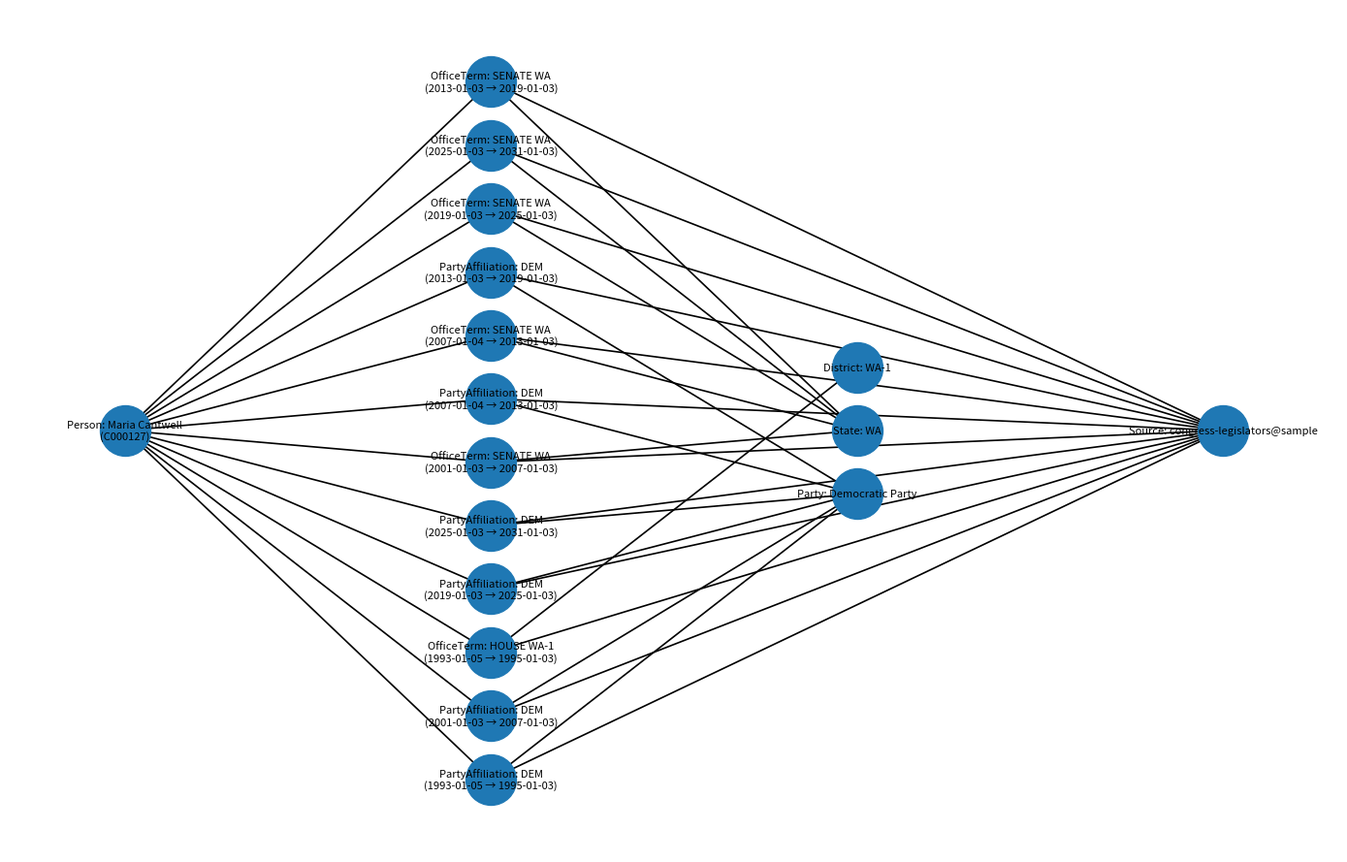

Source code (Python):
"""
Automatic graph generator for congress-legislators entries → Neo4j (temporal/event model).

- Creates/updates anchor nodes: Person, Organization (Party), Geography
- Creates temporal event nodes per term: OfficeTerm, PartyAffiliation
- Attaches provenance via Source nodes

Idempotent: event nodes have deterministic `key` hashes so re-running won’t duplicate.

Requirements:
    pip install neo4j python-dateutil
    # For visualization:
    pip install networkx matplotlib

Usage example (see bottom):
    from neo4j import GraphDatabase
    driver = GraphDatabase.driver(NEO4J_URI, auth=(USER, PASS))
    with driver.session() as s:
        install_constraints(s)
        ingest_legislator(s, entry, source_meta)

Tested on Neo4j 5.x. For 4.x, replace composite constraints with single-property `key`.
"""
from __future__ import annotations

from dataclasses import dataclass
from datetime import datetime
from hashlib import sha1
from typing import Any, Dict, Iterable, Optional

# -----------------------
# Helpers & normalization
# -----------------------

PARTY_MAP = {
    "Democrat": ("DEM", "Democratic Party"),
    "Republican": ("REP", "Republican Party"),
    "Independent": ("IND", "Independent"),
}


def norm_party(party: Optional[str]) -> tuple[str, str]:
    if not party:
        return ("UNK", "Unknown")
    if party in PARTY_MAP:
        return PARTY_MAP[party]
    # Fallbacks (e.g., "Democratic-Farmer-Labor")
    up = party.strip().upper()
    if up.startswith("DEM"):
        return ("DEM", party)
    if up.startswith("REP"):
        return ("REP", party)
    if up.startswith("IND"):
        return ("IND", party)
    return (up[:3], party)


def fact_key(*parts: Any) -> str:
    """Stable SHA1 key for idempotent MERGE of event nodes."""
    s = "|".join("" if p is None else str(p) for p in parts)
    return sha1(s.encode("utf-8")).hexdigest()


@dataclass
class SourceMeta:
    source_id: str
    url: str
    publisher: str = "congress-legislators"
    retrieved_at: str = datetime.utcnow().isoformat()  # ISO8601


# -----------------------
# Schema setup (constraints/indexes)
# -----------------------

def install_constraints(session) -> None:
    """Create uniqueness constraints (Neo4j 5.x). Safe to run repeatedly."""
    session.run(
        """
        CREATE CONSTRAINT IF NOT EXISTS FOR (p:Person) REQUIRE p.bioguide_id IS UNIQUE;
        CREATE CONSTRAINT IF NOT EXISTS FOR (s:Source) REQUIRE s.source_id IS UNIQUE;
        CREATE CONSTRAINT IF NOT EXISTS FOR (o:Organization) REQUIRE (o.org_type, o.short) IS UNIQUE;
        CREATE CONSTRAINT IF NOT EXISTS FOR (g:Geography) REQUIRE (g.kind, g.code) IS UNIQUE;
        CREATE CONSTRAINT IF NOT EXISTS FOR (e:OfficeTerm) REQUIRE e.key IS UNIQUE;
        CREATE CONSTRAINT IF NOT EXISTS FOR (e:PartyAffiliation) REQUIRE e.key IS UNIQUE;
        """
    )


# -----------------------
# Ingest functions
# -----------------------

def upsert_source(session, src: SourceMeta) -> None:
    session.run(
        """
        MERGE (s:Source {source_id:$source_id})
        ON CREATE SET s.url=$url, s.publisher=$publisher, s.retrieved_at=datetime($retrieved_at)
        """,
        {
            "source_id": src.source_id,
            "url": src.url,
            "publisher": src.publisher,
            "retrieved_at": src.retrieved_at,
        },
    )


def upsert_person(session, entry: Dict[str, Any]) -> None:
    ids = entry.get("ids", {})
    name = entry.get("name", {})
    bio = entry.get("bio", {})

    session.run(
        """
        MERGE (p:Person {bioguide_id:$bioguide_id})
        ON CREATE SET p.name_first=$first, p.name_last=$last, p.name_full=$full,
                      p.birthdate = CASE WHEN $birthday IS NULL THEN NULL ELSE date($birthday) END,
                      p.gender=$gender
        SET p.identifiers = $identifiers
        """,
        {
            "bioguide_id": entry.get("bioguide_id") or ids.get("bioguide"),
            "first": name.get("first"),
            "last": name.get("last"),
            "full": name.get("official_full") or f"{name.get('first','')} {name.get('last','')}".strip(),
            "birthday": bio.get("birthday"),
            "gender": bio.get("gender"),
            "identifiers": ids,
        },
    )


def upsert_term_events(session, person_bioguide: str, term: Dict[str, Any], src: SourceMeta) -> None:
    """Create OfficeTerm + PartyAffiliation for a single term block."""
    term_type = term.get("type")  # 'rep' or 'sen'
    chamber = "HOUSE" if term_type == "rep" else "SENATE"
    state = term.get("state")
    district = int(term["district"]) if term_type == "rep" and "district" in term else None
    sen_class = term.get("class") if term_type == "sen" else None
    start = term.get("start")
    end = term.get("end")

    party_short, party_full = norm_party(term.get("party"))

    # Geography node
    if chamber == "HOUSE":
        geo_kind = "DISTRICT"
        geo_code = f"{state}-{district}"
        geo_name = geo_code
    else:
        geo_kind = "STATE"
        geo_code = state
        geo_name = state

    now_iso = datetime.utcnow().isoformat()

    office_key = fact_key("OfficeTerm", person_bioguide, chamber, state, district, sen_class, start, end)
    party_key = fact_key("PartyAffiliation", person_bioguide, party_short, start, end)

    params = {
        "source_id": src.source_id,
        "source_url": src.url,
        "source_publisher": src.publisher,
        "retrieved_at": src.retrieved_at,

        "bioguide_id": person_bioguide,
        "geo_kind": geo_kind,
        "geo_code": geo_code,
        "geo_name": geo_name,
        "party_short": party_short,
        "party_full": party_full,

        "office_key": office_key,
        "party_key": party_key,
        "chamber": chamber,
        "state": state,
        "district": district,
        "class": sen_class,
        "term_start": start,
        "term_end": end,
        "now": now_iso,
    }

    cypher = """
    // Ensure Source
    MERGE (src:Source {source_id:$source_id})
      ON CREATE SET src.url=$source_url, src.publisher=$source_publisher, src.retrieved_at=datetime($retrieved_at)

    // Person anchor
    MATCH (p:Person {bioguide_id:$bioguide_id})

    // Geography
    MERGE (g:Geography {kind:$geo_kind, code:$geo_code})
      ON CREATE SET g.name=$geo_name

    // Party org
    MERGE (party:Organization {org_type:'PARTY', short:$party_short})
      ON CREATE SET party.name=$party_full

    // OfficeTerm event
    MERGE (ot:OfficeTerm {key:$office_key})
      ON CREATE SET ot.recorded_at=datetime($now)
    SET ot.chamber=$chamber,
        ot.state=$state,
        ot.district=$district,
        ot.class=$class,
        ot.valid_from = date($term_start),
        ot.valid_to = CASE WHEN $term_end IS NULL THEN NULL ELSE date($term_end) END

    MERGE (p)-[:REPRESENTS]->(ot)
    MERGE (ot)-[:OF]->(g)
    MERGE (ot)-[:SUPPORTED_BY]->(src)

    // PartyAffiliation event (paired to term window)
    MERGE (pa:PartyAffiliation {key:$party_key})
      ON CREATE SET pa.recorded_at=datetime($now)
    SET pa.party=$party_short,
        pa.valid_from = date($term_start),
        pa.valid_to = CASE WHEN $term_end IS NULL THEN NULL ELSE date($term_end) END

    MERGE (p)-[:AFFILIATED_WITH]->(pa)
    MERGE (pa)-[:OF]->(party)
    MERGE (pa)-[:SUPPORTED_BY]->(src)
    """

    session.run(cypher, params)


def ingest_legislator(session, entry: Dict[str, Any], source: SourceMeta) -> None:
    """Top-level: upsert person, then iterate terms → events."""
    upsert_source(session, source)
    upsert_person(session, entry)

    bioguide = entry.get("bioguide_id") or entry.get("ids", {}).get("bioguide")
    terms: Iterable[Dict[str, Any]] = entry.get("terms", [])

    # Optionally combine contiguous terms with same party/chamber/state/district/class windows.
    # (MVP: emit as-is; downstream queries can coalesce.)
    for term in terms:
        upsert_term_events(session, bioguide, term, source)


# -----------------------
# Visualization (optional PNG/GraphML export)
# -----------------------

def build_person_graph_from_entry(entry: Dict[str, Any], source: SourceMeta):
    """Build a NetworkX DiGraph representing the temporal schema for a single person entry."""
    import networkx as nx

    G = nx.DiGraph()

    L_PERSON, L_EVENT, L_ENTITY, L_SOURCE = 0, 1, 2, 3

    # Person anchor
    bioguide = entry.get("bioguide_id") or entry.get("ids", {}).get("bioguide")
    nm = entry.get("name", {})
    person_label = f"Person: {nm.get('official_full') or nm.get('first','') + ' ' + nm.get('last','')}\n({bioguide})"
    G.add_node(person_label, layer=L_PERSON, kind="Person")

    # One synthetic Source node for this dataset
    G.add_node(f"Source: {source.source_id}", layer=L_SOURCE, kind="Source")

    for term in entry.get("terms", []):
        term_type = term.get("type")
        chamber = "HOUSE" if term_type == "rep" else "SENATE"
        state = term.get("state")
        district = term.get("district") if term_type == "rep" else None
        klass = term.get("class") if term_type == "sen" else None
        start, end = term.get("start"), term.get("end")

        # Geography + Party anchors
        if chamber == "HOUSE":
            g_label = f"District: {state}-{district}"
        else:
            g_label = f"State: {state}"
        G.add_node(g_label, layer=L_ENTITY, kind="Geography")

        party_short, party_full = norm_party(term.get("party"))
        party_label = f"Party: {party_full}"
        G.add_node(party_label, layer=L_ENTITY, kind="Organization(PARTY)")

        # Event nodes
        ot_label = (
            f"OfficeTerm: {chamber} {state}{('-' + str(district)) if district else ''}"
            f"\n({start} → {end or ''})"
        )
        pa_label = f"PartyAffiliation: {party_short}\n({start} → {end or ''})"
        G.add_node(ot_label, layer=L_EVENT, kind="Event")
        G.add_node(pa_label, layer=L_EVENT, kind="Event")

        # Wire
        G.add_edge(person_label, ot_label, label="REPRESENTS")
        G.add_edge(ot_label, g_label, label="OF")
        G.add_edge(ot_label, f"Source: {source.source_id}", label="SUPPORTED_BY")

        G.add_edge(person_label, pa_label, label="AFFILIATED_WITH")
        G.add_edge(pa_label, party_label, label="OF")
        G.add_edge(pa_label, f"Source: {source.source_id}", label="SUPPORTED_BY")

    return G


def render_person_png(entry: Dict[str, Any], source: SourceMeta, out_png: str, out_graphml: Optional[str] = None) -> str:
    import networkx as nx
    import matplotlib.pyplot as plt

    G = build_person_graph_from_entry(entry, source)
    pos = nx.multipartite_layout(G, subset_key="layer")

    fig = plt.figure(figsize=(14, 9))
    nx.draw_networkx_nodes(G, pos, node_size=1400)
    nx.draw_networkx_labels(G, pos, font_size=8)
    nx.draw_networkx_edges(G, pos, arrows=True, arrowstyle="->", arrowsize=12, width=1.2)
    plt.axis("off")
    plt.tight_layout()
    fig.savefig(out_png, dpi=200)
    plt.close(fig)

    if out_graphml:
        nx.write_graphml(G, out_graphml)
    return out_png

# -----------------------
# Quick manual test hook
# -----------------------
if __name__ == "__main__":
    # Minimal demo using the sample entry from the user prompt
    SAMPLE_ENTRY = {'bioguide_id': 'C000127', 'name': {'first': 'Maria', 'last': 'Cantwell', 'official_full': 'Maria Cantwell'}, 'bio': {'birthday': '1958-10-13', 'gender': 'F'}, 'terms': [{'type': 'rep', 'start': '1993-01-05', 'end': '1995-01-03', 'state': 'WA', 'district': 1, 'party': 'Democrat'}, {'type': 'sen', 'start': '2001-01-03', 'end': '2007-01-03', 'state': 'WA', 'class': 1, 'party': 'Democrat', 'url': 'http://cantwell.senate.gov'}, {'type': 'sen', 'start': '2007-01-04', 'end': '2013-01-03', 'state': 'WA', 'class': 1, 'party': 'Democrat', 'url': 'http://cantwell.senate.gov', 'address': '311 HART SENATE OFFICE BUILDING WASHINGTON DC 20510', 'phone': '202-224-3441', 'fax': '202-228-0514', 'contact_form': 'http://www.cantwell.senate.gov/contact/', 'office': '311 Hart Senate Office Building'}, {'type': 'sen', 'start': '2013-01-03', 'end': '2019-01-03', 'state': 'WA', 'party': 'Democrat', 'class': 1, 'url': 'https://www.cantwell.senate.gov', 'address': '511 Hart Senate Office Building Washington DC 20510', 'phone': '202-224-3441', 'fax': '202-228-0514', 'contact_form': 'http://www.cantwell.senate.gov/public/index.cfm/email-maria', 'office': '511 Hart Senate Office Building', 'state_rank': 'junior', 'rss_url': 'http://www.cantwell.senate.gov/public/index.cfm/rss/feed'}, {'type': 'sen', 'start': '2019-01-03', 'end': '2025-01-03', 'state': 'WA', 'class': 1, 'party': 'Democrat', 'state_rank': 'junior', 'url': 'https://www.cantwell.senate.gov', 'rss_url': 'http://www.cantwell.senate.gov/public/index.cfm/rss/feed', 'contact_form': 'https://www.cantwell.senate.gov/public/index.cfm/email-maria', 'address': '511 Hart Senate Office Building Washington DC 20510', 'office': '511 Hart Senate Office Building', 'phone': '202-224-3441'}, {'type': 'sen', 'start': '2025-01-03', 'end': '2031-01-03', 'state': 'WA', 'class': 1, 'state_rank': 'junior', 'party': 'Democrat', 'url': 'https://www.cantwell.senate.gov', 'rss_url': 'http://www.cantwell.senate.gov/public/index.cfm/rss/feed', 'contact_form': 'https://www.cantwell.senate.gov/public/index.cfm/email-maria', 'address': '511 Hart Senate Office Building Washington DC 20510', 'office': '511 Hart Senate Office Building', 'phone': '202-224-3441'}], 'ids': {'bioguide': 'C000127', 'thomas': '00172', 'lis': 'S275', 'govtrack': 300018, 'opensecrets': 'N00007836', 'votesmart': 27122, 'fec': ['S8WA00194', 'H2WA01054'], 'cspan': 26137, 'wikipedia': 'Maria Cantwell', 'house_history': 10608, 'ballotpedia': 'Maria Cantwell', 'maplight': 544, 'icpsr': 39310, 'wikidata': 'Q22250', 'google_entity_id': 'kg:/m/01x68t', 'pictorial': 13398}, 'current_term': {'type': 'sen', 'start': '2025-01-03', 'end': '2031-01-03', 'state': 'WA', 'class': 1, 'state_rank': 'junior', 'party': 'Democrat', 'url': 'https://www.cantwell.senate.gov', 'rss_url': 'http://www.cantwell.senate.gov/public/index.cfm/rss/feed', 'contact_form': 'https://www.cantwell.senate.gov/public/index.cfm/email-maria', 'address': '511 Hart Senate Office Building Washington DC 20510', 'office': '511 Hart Senate Office Building', 'phone': '202-224-3441'}}

    # This section only prints how many events would be inserted; remove in real use
    print(f"Would ingest Person {SAMPLE_ENTRY['bioguide_id']} with {len(SAMPLE_ENTRY.get('terms', []))} term windows.")

    # --- Demo: render PNG/GraphML locally ---
    from pathlib import Path
    out_dir = Path("./out"); out_dir.mkdir(exist_ok=True)
    src = SourceMeta(
        source_id="congress-legislators@sample",
        url="https://github.com/unitedstates/congress-legislators",
        publisher="unitedstates/congress-legislators",
    )
    png_path = out_dir / f"{SAMPLE_ENTRY['bioguide_id']}_graph.png"
    gml_path = out_dir / f"{SAMPLE_ENTRY['bioguide_id']}.graphml"
    render_person_png(SAMPLE_ENTRY, src, str(png_path), str(gml_path))
    print(f"Wrote visualization to {png_path} and {gml_path}")

    # Live run example:
    # from neo4j import GraphDatabase
    # driver = GraphDatabase.driver("neo4j://localhost:7687", auth=("neo4j","password"))
    # with driver.session() as sess:
    #     install_constraints(sess)
    #     ingest_legislator(sess, SAMPLE_ENTRY, SourceMeta(
    #         source_id="us-congress-legislators@<commit>",
    #         url="https://github.com/unitedstates/congress-legislators",
    #         publisher="unitedstates/congress-legislators",
    #     ))
